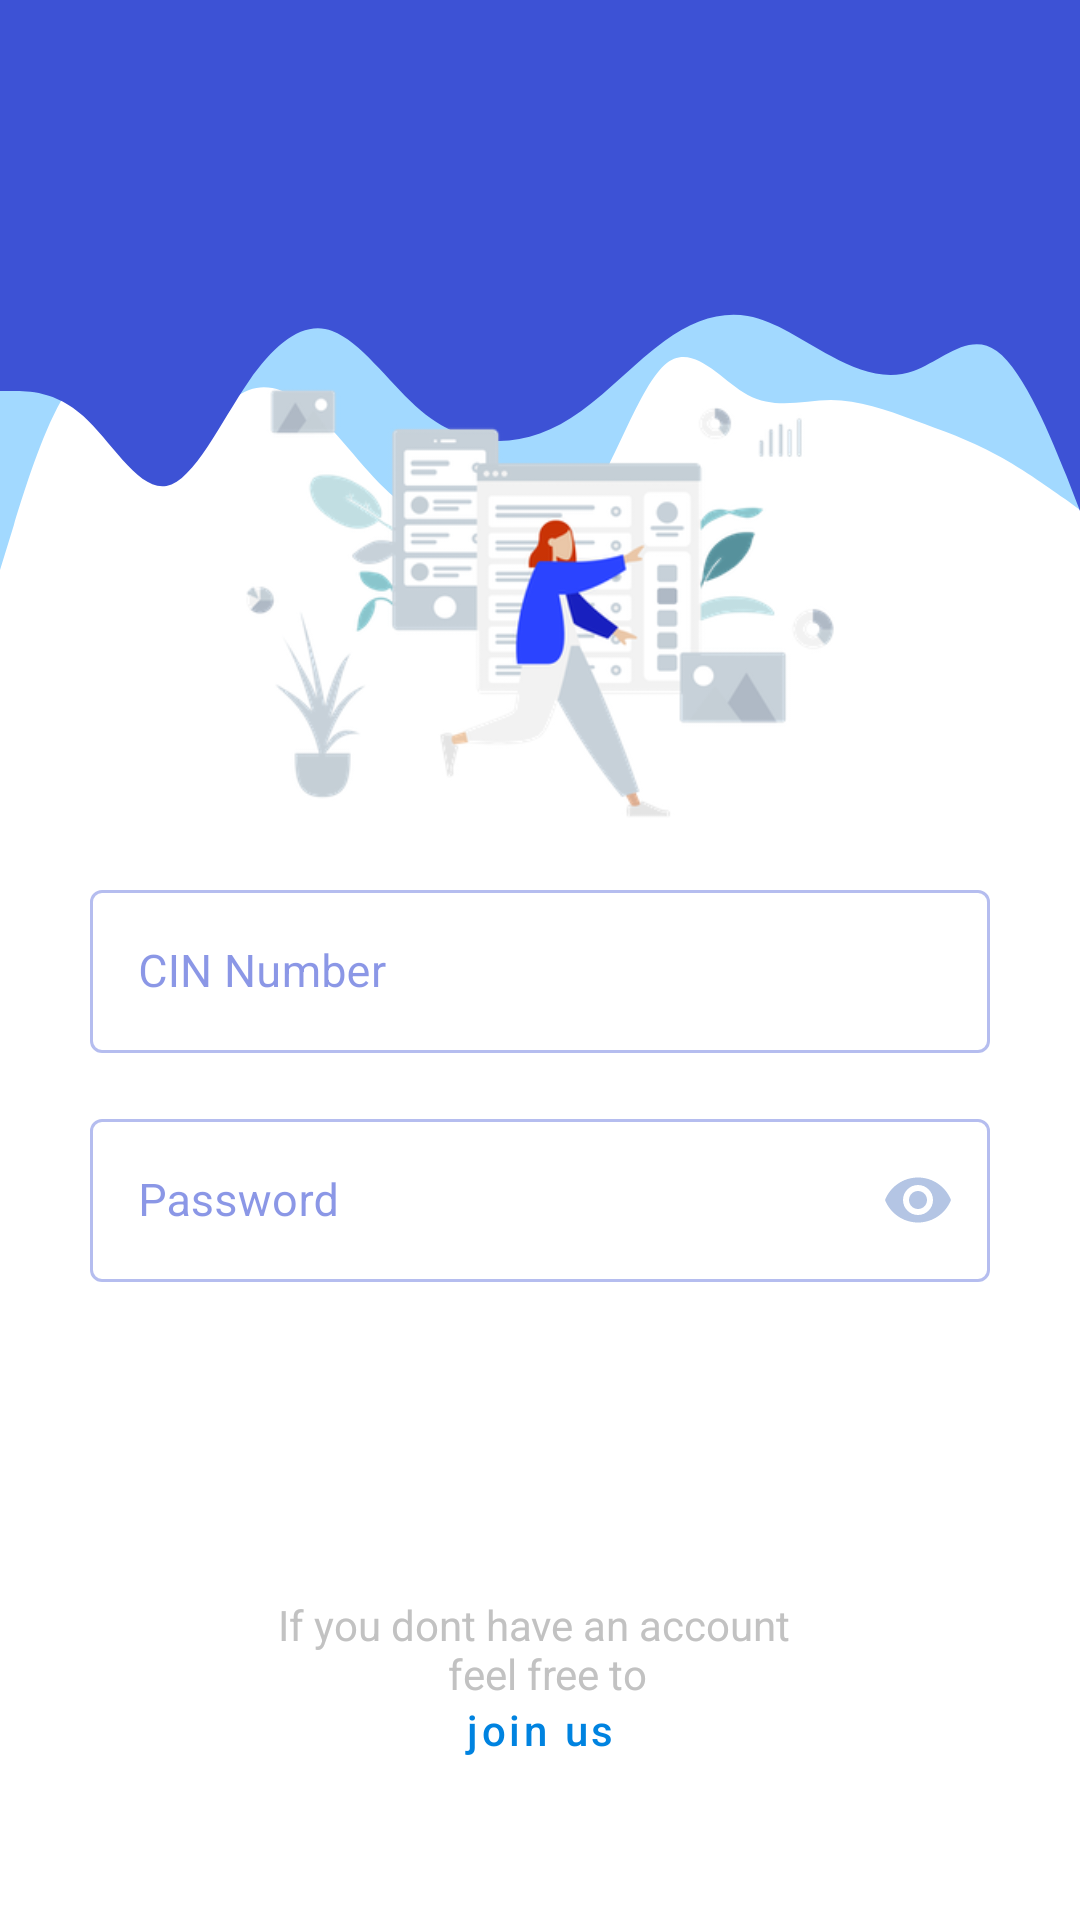

Layout XML and referenced resources for this Android screen:
<!-- AndroidManifest.xml: activity theme Theme.PFE -->
<!-- res/layout/activity_main.xml -->
<?xml version="1.0" encoding="utf-8"?>
<LinearLayout xmlns:android="http://schemas.android.com/apk/res/android"
    xmlns:app="http://schemas.android.com/apk/res-auto"
    xmlns:tools="http://schemas.android.com/tools"
    android:layout_width="match_parent"
    android:layout_height="match_parent"
    android:gravity="center"
    android:orientation="vertical"
    tools:context=".MainActivity">

    <View
        android:layout_width="match_parent"
        android:layout_height="100dp"
        android:background="@color/Blue_1"/>
    <View
        android:layout_width="match_parent"
        android:layout_height="100dp"
        android:background="@drawable/ic_wave__1_"
        />
    <View
        android:layout_width="match_parent"
        android:layout_height="100dp"
        android:background="@drawable/ic_wave"
        android:layout_marginTop="-120dp"/>
    <ImageView
        android:id="@+id/imageView3"
        android:layout_width="308dp"
        android:layout_height="161dp"
        android:layout_marginTop="-60dp"
        app:srcCompat="@drawable/homepic" />
    <LinearLayout
        android:layout_width="match_parent"
        android:layout_height="match_parent"
        android:gravity="center"
        android:orientation="vertical"
        android:layout_marginTop="-10dp">


    <com.google.android.material.textfield.TextInputLayout
        android:layout_width="match_parent"
        android:layout_height="wrap_content"

        style="@style/Widget.MaterialComponents.TextInputLayout.OutlinedBox"
        >
        <EditText
            android:id="@+id/etCIN"
            android:layout_width="match_parent"
            android:layout_height="wrap_content"
            android:hint="@string/CINHint"
            android:textColor="@color/black"
            android:textSize="15dp"
            android:maxLines="1"
            android:singleLine="true"
            android:layout_marginBottom="50px"
            android:layout_marginEnd="30dp"
            android:layout_marginStart="30dp"
            android:inputType="number"
            />
    </com.google.android.material.textfield.TextInputLayout>
    <com.google.android.material.textfield.TextInputLayout
        android:layout_width="match_parent"
        android:layout_height="wrap_content"
        app:passwordToggleEnabled="true"
        app:passwordToggleTint="@color/Blue_2"
        android:outlineAmbientShadowColor="@color/Blue4"
        style="@style/Widget.MaterialComponents.TextInputLayout.OutlinedBox">
        <EditText
            android:id="@+id/etPassword"
            android:layout_width="match_parent"
            android:layout_height="wrap_content"
            android:layout_marginBottom="50px"
            android:hint="@string/passwordHint"
            android:textSize="15dp"
            android:textColor="@color/black"
            android:ems="15"
            android:inputType="textPassword"
            android:layout_marginEnd="30dp"
            android:layout_marginStart="30dp"
            />
    </com.google.android.material.textfield.TextInputLayout>






















    <Button
    android:id="@+id/btnLogin"
        android:text="@string/login"
        android:layout_width="200dp"
        android:layout_height="wrap_content"
        android:backgroundTint="@color/Blue4"
        android:textColor="@color/white"
        style="@style/Button"
        android:elevation="8dp"
        android:layout_marginTop="20dp"
    />
    <LinearLayout
        android:layout_width="match_parent"
        android:layout_height="wrap_content"
        android:gravity="center">

    </LinearLayout>
        <TextView
            android:text="@string/hint_name"
            android:layout_width="wrap_content"
            android:textColor="@color/Gray3"
            android:layout_height="wrap_content"
            android:layout_marginTop="20dp"/>

    <Button
        android:id="@+id/btnCreate"
        android:layout_width="wrap_content"
        android:layout_height="wrap_content"
        style="?attr/borderlessButtonStyle"
        android:stateListAnimator="@null"
        android:text="@string/createOne"
        android:textAllCaps="false"
        android:textColor="@color/Blue5"
        android:layout_marginTop="-15dp"
        />



    </LinearLayout>
</LinearLayout>
<!-- resources referenced by this layout -->
<resources>
  <color name="Blue4">#70C3FF</color>
  <color name="Blue5">#0083E0</color>
  <color name="Blue_1">#3D52D5</color>
  <color name="Blue_2">#B4C5E4</color>
  <color name="Gray3">#C2C2C2</color>
  <color name="black">#FF000000</color>
  <color name="white">#FFFFFFFF</color>
  <!-- drawable homepic: png bitmap (drawable-v24, 55711 bytes) -->
  <!-- drawable ic_wave (drawable) -->
  <vector xmlns:android="http://schemas.android.com/apk/res/android"
      android:width="1440dp"
      android:height="320dp"
      android:viewportWidth="1440"
      android:viewportHeight="320">
    <path
        android:pathData="M0,160L18.5,160C36.9,160 74,160 111,186.7C147.7,213 185,267 222,261.3C258.5,256 295,192 332,149.3C369.2,107 406,85 443,96C480,107 517,149 554,176C590.8,203 628,213 665,213.3C701.5,213 738,203 775,181.3C812.3,160 849,128 886,106.7C923.1,85 960,75 997,80C1033.8,85 1071,107 1108,122.7C1144.6,139 1182,149 1218,138.7C1255.4,128 1292,96 1329,117.3C1366.2,139 1403,213 1422,250.7L1440,288L1440,0L1421.5,0C1403.1,0 1366,0 1329,0C1292.3,0 1255,0 1218,0C1181.5,0 1145,0 1108,0C1070.8,0 1034,0 997,0C960,0 923,0 886,0C849.2,0 812,0 775,0C738.5,0 702,0 665,0C627.7,0 591,0 554,0C516.9,0 480,0 443,0C406.2,0 369,0 332,0C295.4,0 258,0 222,0C184.6,0 148,0 111,0C73.8,0 37,0 18,0L0,0Z"
        android:fillColor="#3D52D5"/>
  </vector>
  <!-- drawable ic_wave__1_ (drawable) -->
  <vector xmlns:android="http://schemas.android.com/apk/res/android"
      android:width="1440dp"
      android:height="320dp"
      android:viewportWidth="1440"
      android:viewportHeight="320">
    <path
        android:pathData="M0,288L18.5,240C36.9,192 74,96 111,80C147.7,64 185,128 222,138.7C258.5,149 295,107 332,96C369.2,85 406,107 443,138.7C480,171 517,213 554,224C590.8,235 628,213 665,218.7C701.5,224 738,256 775,224C812.3,192 849,96 886,69.3C923.1,43 960,85 997,101.3C1033.8,117 1071,107 1108,106.7C1144.6,107 1182,117 1218,128C1255.4,139 1292,149 1329,165.3C1366.2,181 1403,203 1422,213.3L1440,224L1440,0L1421.5,0C1403.1,0 1366,0 1329,0C1292.3,0 1255,0 1218,0C1181.5,0 1145,0 1108,0C1070.8,0 1034,0 997,0C960,0 923,0 886,0C849.2,0 812,0 775,0C738.5,0 702,0 665,0C627.7,0 591,0 554,0C516.9,0 480,0 443,0C406.2,0 369,0 332,0C295.4,0 258,0 222,0C184.6,0 148,0 111,0C73.8,0 37,0 18,0L0,0Z"
        android:fillColor="#a2d9ff"/>
  </vector>
  <string name="CINHint">CIN Number</string>
  <string name="PWD">Password:</string>
  <string name="createOne">join us</string>
  <string name="hint_name">If you dont have an account \n  \u0020  \u0020  \u0020  \u0020 \u0020  \u0020  \u0020 \u0020  feel free to </string>
  <string name="login">Login</string>
  <string name="passwordHint">Password</string>
  <style name="Button" parent="Widget.MaterialComponents.Button.OutlinedButton">
              <item name="shapeAppearanceOverlay">@style/MyShapeAppearance</item>
          </style>
  <style name="Theme.PFE" parent="Theme.MaterialComponents.Light.NoActionBar">
          <item name="colorPrimary">@color/Blue_1</item>
          <item name="colorPrimaryVariant">@color/Blue_2</item>
          <item name="colorOnPrimary">@color/Blue_2</item>
          <item name="colorSecondary">#2962FF</item>
          <item name="colorSecondaryVariant">#0039CB</item>
          <item name="colorOnSecondary">#FFFFFF</item>
          <item name="colorError">#F44336</item>
          <item name="colorOnError">#B30000</item>
          <item name="colorSurface">@color/white</item>
          <item name="colorOnSurface">@color/Blue_1</item>
          <item name="android:colorBackground">@color/white</item>
          <item name="colorOnBackground">@color/white</item>
      </style>
  <style name="MyShapeAppearance">
          <item name="cornerSizeBottomRight">32dp</item>
          <item name="cornerSizeTopRight">32dp</item>
          <item name="cornerSizeTopLeft">32dp</item>
          <item name="cornerSizeBottomLeft">32dp</item>
      </style>
</resources>
